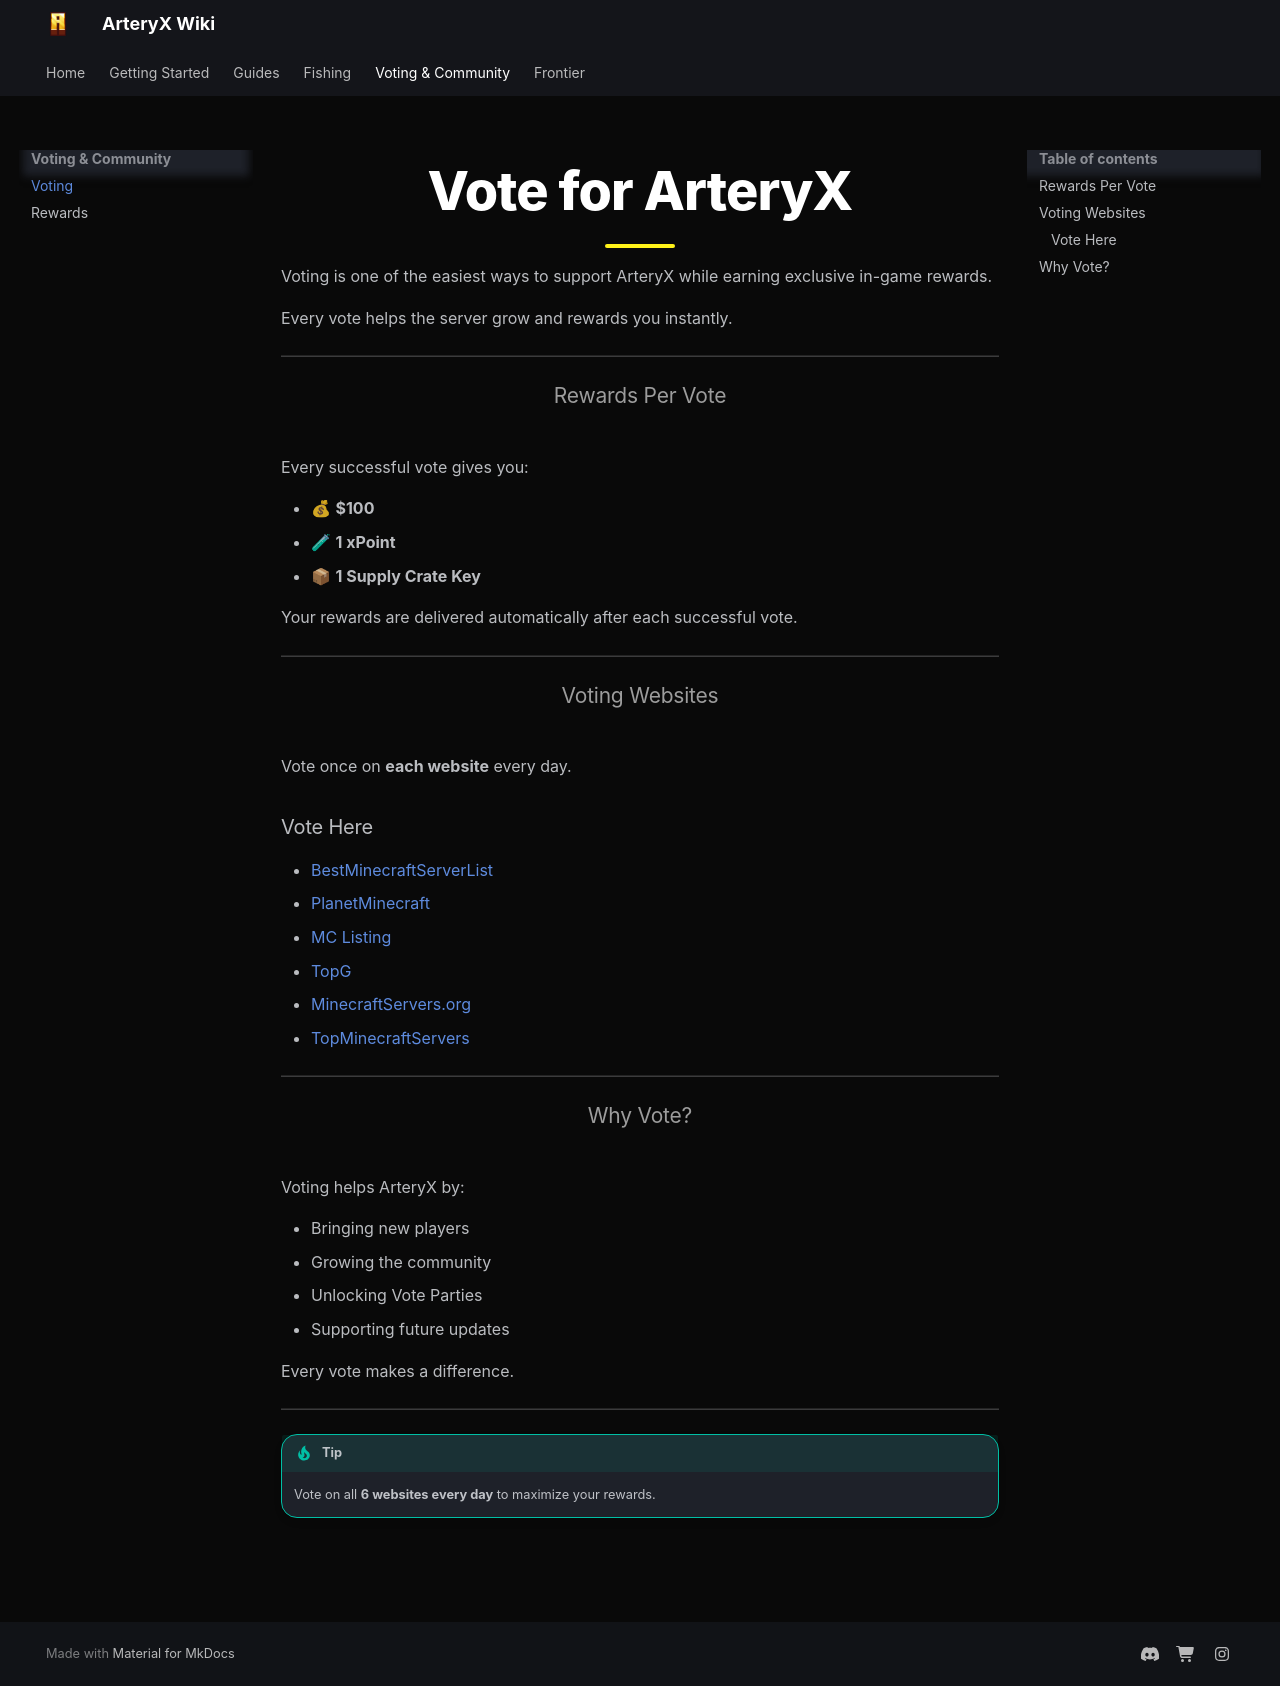

repository: B1ackEx/arteryx-wiki · page: community/voting/index.html · generator: mkdocs

# Vote for ArteryX

Voting is one of the easiest ways to support ArteryX while earning exclusive in-game rewards.

Every vote helps the server grow and rewards you instantly.

---

## Rewards Per Vote

Every successful vote gives you:

- 💰 **$100**
- 🧪 **1 xPoint**
- 📦 **1 Supply Crate Key**

Your rewards are delivered automatically after each successful vote.

---

## Voting Websites

Vote once on **each website** every day.

### Vote Here

- [BestMinecraftServerList](https://bestminecraftserverlist.net/server/arteryx#vote)
- [PlanetMinecraft](https://www.planetminecraft.com/server/arteryx/)
- [MC Listing](https://mc-listing.com/servers/278)
- [TopG](https://topg.org/minecraft-servers/server-684359)
- [MinecraftServers.org](https://minecraftservers.org/server/690423)
- [TopMinecraftServers](https://topminecraftservers.org/server/38937)

---

## Why Vote?

Voting helps ArteryX by:

- Bringing new players
- Growing the community
- Unlocking Vote Parties
- Supporting future updates

Every vote makes a difference.

---

!!! tip

    Vote on all **6 websites every day** to maximize your rewards.
